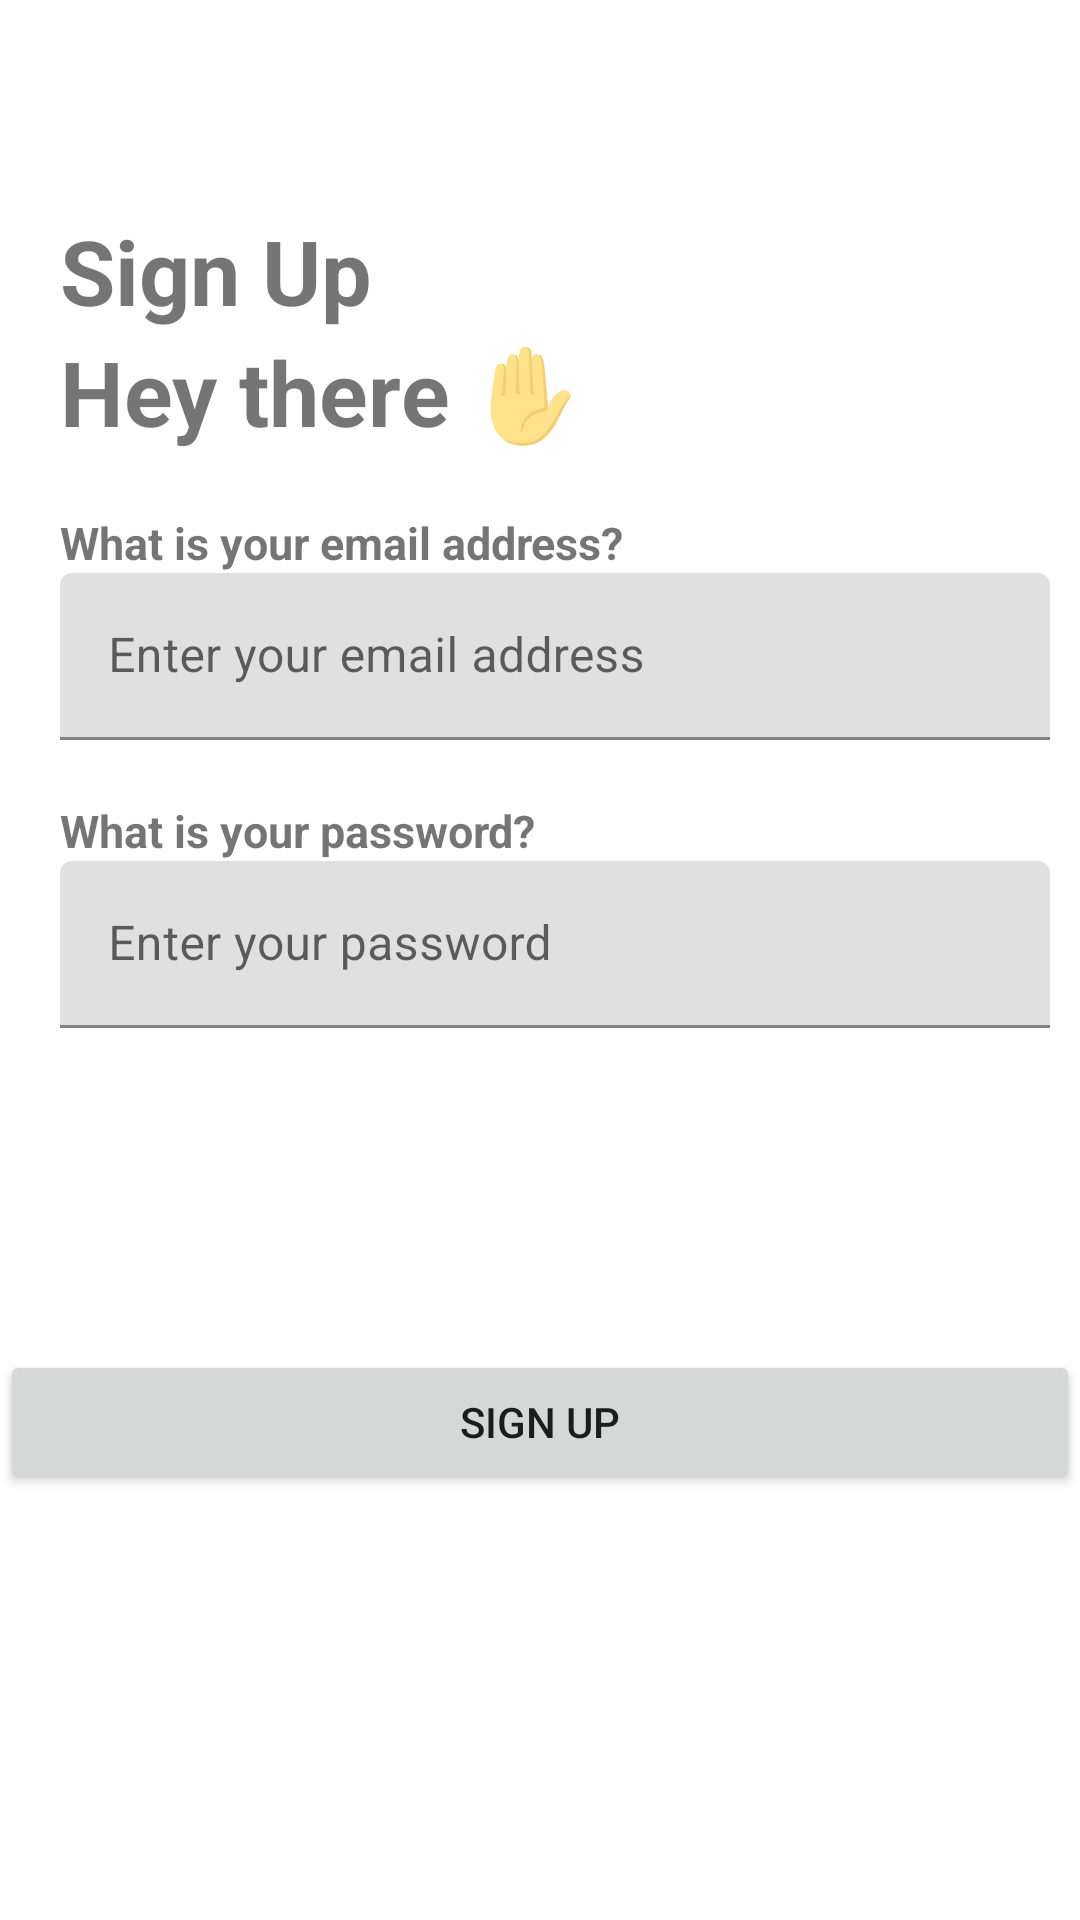

Android layout source for this screen:
<!-- AndroidManifest.xml: application theme Theme.TPAMobile -->
<!-- res/layout/activity_sign_up.xml -->
<?xml version="1.0" encoding="utf-8"?>
<LinearLayout xmlns:android="http://schemas.android.com/apk/res/android"
    xmlns:app="http://schemas.android.com/apk/res-auto"
    xmlns:tools="http://schemas.android.com/tools"
    android:layout_width="match_parent"
    android:layout_height="match_parent"
    tools:context="edu.bluejack22_1.GMoneysoLVer.activity.main.SignUpActivity"
    android:orientation="vertical">

    <LinearLayout
        android:layout_width="350dp"
        android:layout_height="450dp"
        android:gravity="left"
        android:paddingLeft="20dp"
        app:layout_constraintRight_toRightOf="parent"
        app:layout_constraintLeft_toLeftOf="parent"
        android:paddingTop="70dp"
        android:orientation="vertical"
        tools:ignore="MissingConstraints">

        <TextView
            android:layout_width="wrap_content"
            android:layout_height="wrap_content"
            android:text="@string/sign_up"
            android:textSize="30dp"
            android:textStyle="bold"/>

        <TextView
            android:layout_width="wrap_content"
            android:layout_height="wrap_content"
            android:text="@string/hello"
            android:textSize="30dp"
            android:textStyle="bold"/>

        <TextView
            android:layout_width="wrap_content"
            android:layout_height="wrap_content"
            android:text="@string/what_email"
            android:textSize="15dp"
            android:textStyle="bold"
            android:paddingTop="20dp"/>

        <com.google.android.material.textfield.TextInputLayout
            android:id="@+id/til_email"
            android:layout_width="match_parent"
            android:layout_height="wrap_content">
            <EditText
                android:id="@+id/et_email"
                android:layout_width="match_parent"
                android:layout_height="wrap_content"
                android:hint="@string/enter_your_email"
                android:inputType="textEmailAddress"/>
        </com.google.android.material.textfield.TextInputLayout>

        <TextView
            android:layout_width="wrap_content"
            android:layout_height="wrap_content"
            android:text="@string/what_password"
            android:textSize="15dp"
            android:textStyle="bold"
            android:paddingTop="20dp"/>

        <com.google.android.material.textfield.TextInputLayout
            android:id="@+id/til_pass"
            android:layout_width="match_parent"
            android:layout_height="wrap_content">
            <EditText
                android:id="@+id/et_pass"
                android:layout_width="match_parent"
                android:layout_height="wrap_content"
                android:hint="@string/enter_your_password"
                android:inputType="textPassword"/>
        </com.google.android.material.textfield.TextInputLayout>

    </LinearLayout>

    <Button
        android:id="@+id/btn_signup"
        android:layout_width="match_parent"
        android:layout_height="wrap_content"
        app:layout_constraintBottom_toBottomOf="parent"
        android:layout_marginBottom="50dp"
        android:text="@string/sign_up" />

</LinearLayout>
<!-- resources referenced by this layout -->
<resources>
  <string name="enter_your_email">Enter your email address</string>
  <string name="enter_your_password">Enter your password</string>
  <string name="hello">Hey there ✋</string>
  <string name="sign_up">"Sign Up</string>
  <string name="what_email">What is your email address?</string>
  <string name="what_password">What is your password?</string>
  <style name="Theme.TPAMobile" parent="Theme.MaterialComponents.DayNight.DarkActionBar">
          
          <item name="colorPrimary">@color/purple_500</item>
          <item name="colorPrimaryVariant">@color/purple_700</item>
          <item name="colorOnPrimary">@color/white</item>
          
          <item name="colorSecondary">@color/teal_200</item>
          <item name="colorSecondaryVariant">@color/teal_700</item>
          <item name="colorOnSecondary">@color/black</item>
          
          <item name="android:statusBarColor" tools:targetApi="l">?attr/colorPrimaryVariant</item>
          
      </style>
  <color name="purple_500">#FF6200EE</color>
  <color name="purple_700">#FF3700B3</color>
  <color name="white">#FFFFFFFF</color>
  <color name="teal_200">#FF03DAC5</color>
  <color name="teal_700">#FF018786</color>
  <color name="black">#FF000000</color>
</resources>
